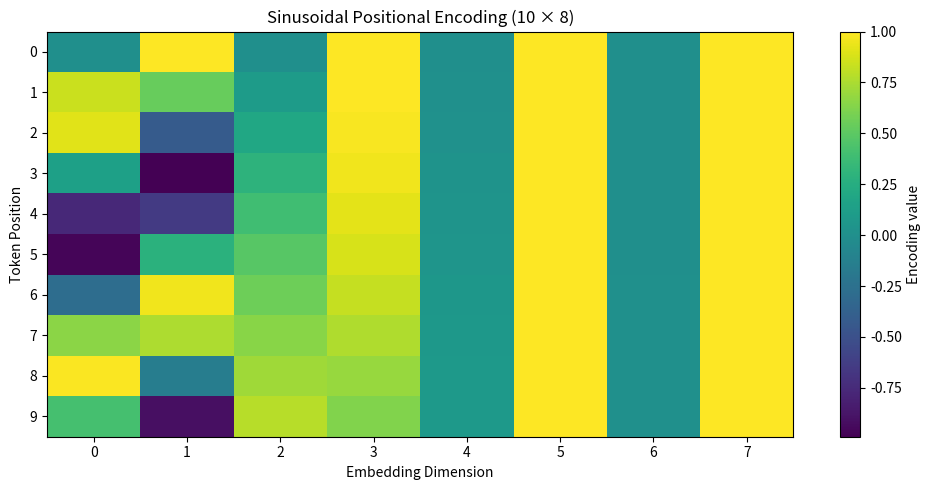

Here is the Python script that generated this plot: (Note: this script raises an exception after producing the figure.)

import numpy as np
import matplotlib.pyplot as plt


def positional_encoding(max_positions=10, d_model=8):
    position = np.arange(max_positions)[:, np.newaxis]
    dimensions = np.arange(d_model)[np.newaxis, :]

    angles = position / np.power(
        10000,
        (2 * (dimensions // 2)) / d_model
    )

    encoding = np.zeros((max_positions, d_model))

    encoding[:, 0::2] = np.sin(angles[:, 0::2])
    encoding[:, 1::2] = np.cos(angles[:, 1::2])

    return encoding


if __name__ == "__main__":
    encoding = positional_encoding(10, 8)

    print("Positional encoding shape:", encoding.shape)
    print("\nPositional encoding matrix:")
    print(np.round(encoding, 4))

    plt.figure(figsize=(10, 5))
    plt.imshow(encoding, cmap="viridis", aspect="auto")
    plt.colorbar(label="Encoding value")
    plt.xlabel("Embedding Dimension")
    plt.ylabel("Token Position")
    plt.title("Sinusoidal Positional Encoding (10 × 8)")
    plt.xticks(range(8))
    plt.yticks(range(10))
    plt.tight_layout()
    plt.savefig(
        "task3_transformer_concepts/positional_encoding.png",
        dpi=150
    )
    plt.show()

    print("\nGraph saved to positional_encoding.png")
